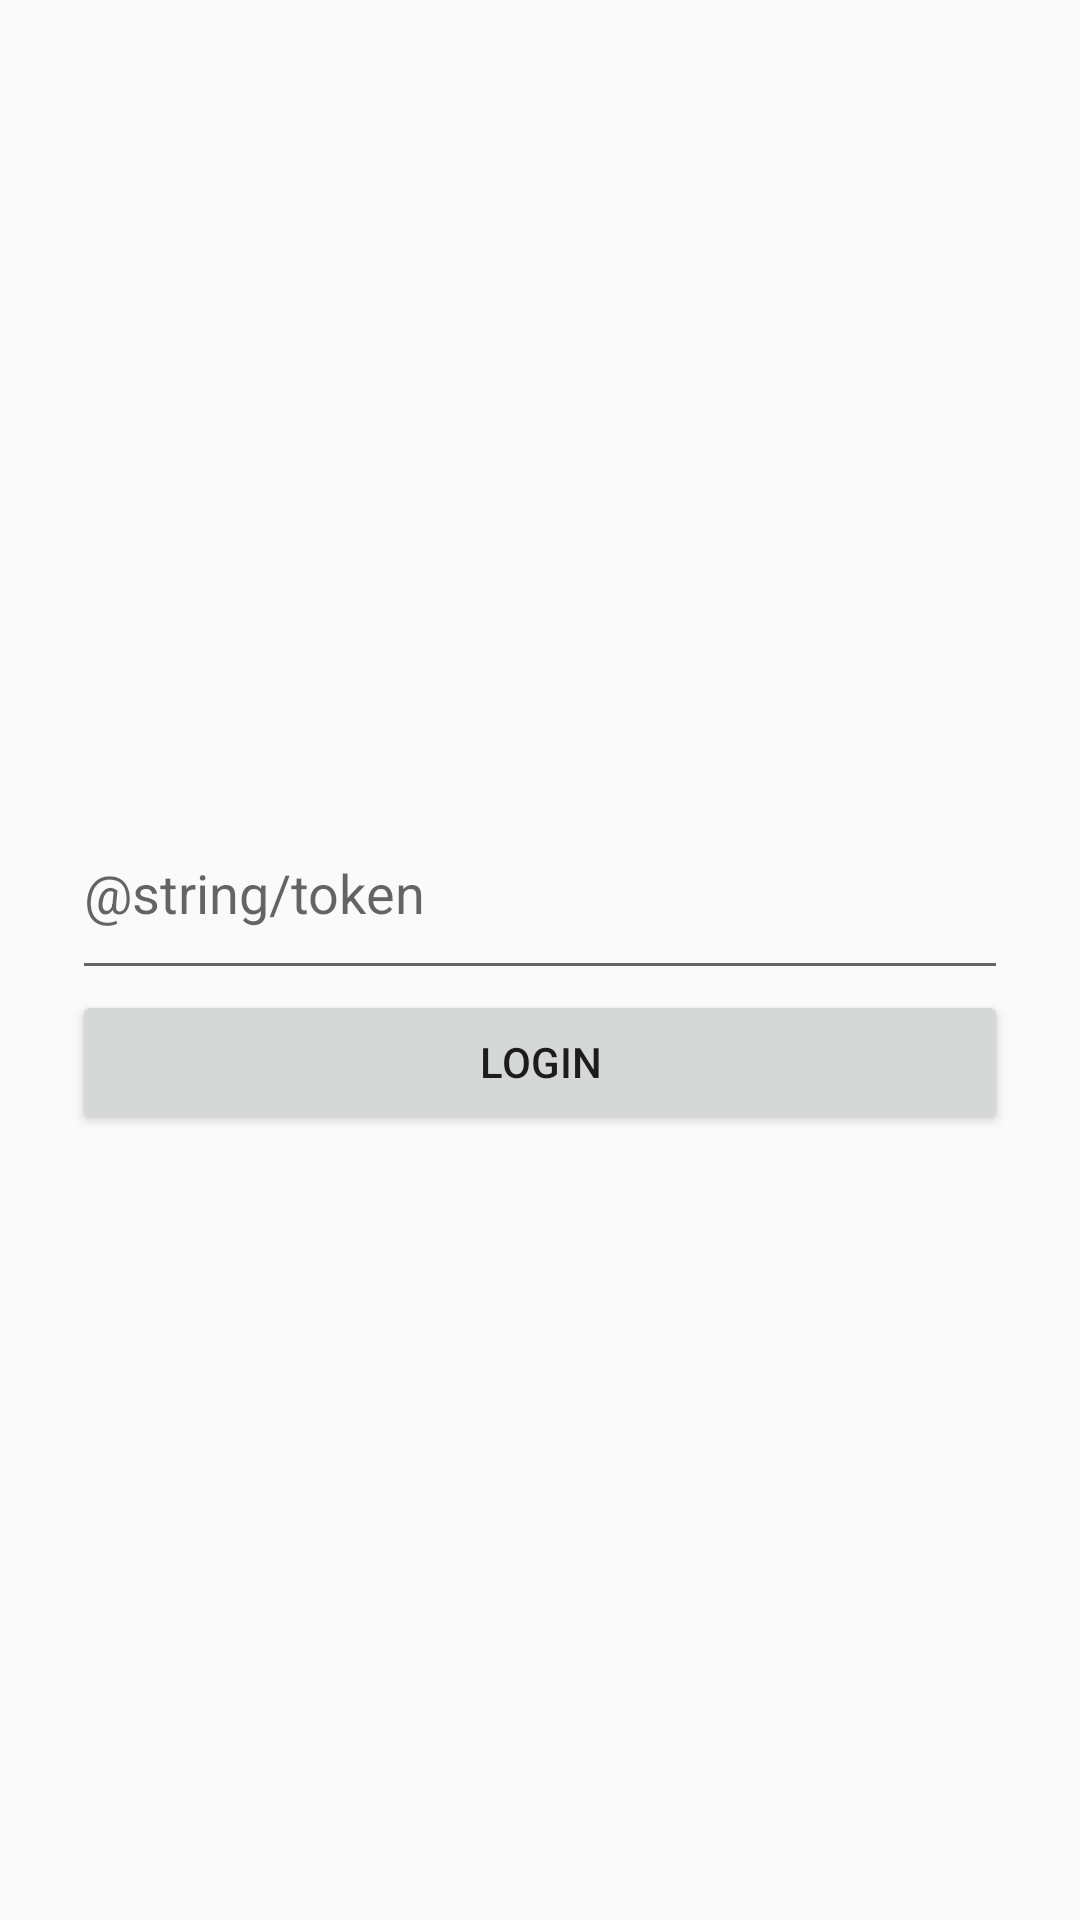

Here is an Android app screen rendered from its layout file. Give the layout XML and the strings, colors and styles it references.
<!-- AndroidManifest.xml: application theme Theme.NexmoClientTestApp -->
<!-- res/layout/fragment_first.xml -->
<?xml version="1.0" encoding="utf-8"?>
<androidx.constraintlayout.widget.ConstraintLayout
    xmlns:android="http://schemas.android.com/apk/res/android"
    xmlns:app="http://schemas.android.com/apk/res-auto"
    xmlns:tools="http://schemas.android.com/tools"
    android:layout_width="match_parent"
    android:layout_height="match_parent"
    tools:context=".FirstFragment">

    <LinearLayout
        android:layout_width="0dp"
        android:layout_height="wrap_content"
        android:layout_marginStart="24dp"
        android:layout_marginTop="8dp"
        android:layout_marginEnd="24dp"
        android:layout_marginBottom="8dp"
        android:orientation="vertical"
        app:layout_constraintBottom_toBottomOf="parent"
        app:layout_constraintEnd_toEndOf="parent"
        app:layout_constraintStart_toStartOf="parent"
        app:layout_constraintTop_toTopOf="parent">

        <EditText
            android:id="@+id/tokenInput"
            android:hint="@string/token"
            android:layout_width="match_parent"
            android:layout_height="wrap_content"
            android:layout_marginEnd="0dp"
            android:ems="10"
            android:inputType="text"
            android:minHeight="68dp"
            app:layout_constraintEnd_toEndOf="parent"
            app:layout_constraintStart_toStartOf="parent" />

        <Button
            android:id="@+id/loginButton"
            android:layout_width="match_parent"
            android:layout_height="wrap_content"
            android:text="@string/login" />
    </LinearLayout>

</androidx.constraintlayout.widget.ConstraintLayout>
<!-- resources referenced by this layout -->
<resources>
  <string name="login">Login</string>
  <style name="Theme.NexmoClientTestApp" parent="Theme.AppCompat.Light.DarkActionBar">
          
          <item name="colorPrimary">@color/purple_500</item>
          <item name="colorPrimaryDark">@color/purple_700</item>
          <item name="colorAccent">@color/teal_200</item>
          
      </style>
  <!-- not gathered from this repository: default colours our renderer supplied (Android Studio template values) -->
  <color name="purple_500">#FF6200EE</color>
  <color name="purple_700">#FF3700B3</color>
  <color name="teal_200">#FF03DAC5</color>
</resources>
